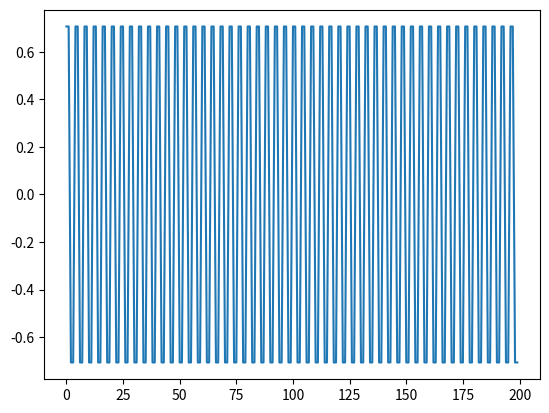

This chart was generated by the following Python code:
'''
Author: symlPigeon 2163953074@qq.com
Date: 2023-02-05 16:20:10
LastEditTime: 2023-02-05 17:30:19
LastEditors: symlPigeon 2163953074@qq.com
Description: 正弦波信号源 
FilePath: /bds-Sim/signalProcess/signal_source/sine_wave.py
'''

import numpy as np

# Generate the Sine Wave Signal
# s(t) = A * sin(2 * pi * f * t + phi_0)

def sine_wave(A: np.float32, f: np.float32, phi_0: np.float32, fs: np.float32, T: np.float32) -> np.ndarray:
    """正弦波信号源

    Args:
        A (float): 振幅
        f (float): 频率
        phi_0 (float): 初相
        fs (float): 采样率
        T (float): 采样时间

    Returns:
        np.ndarray: 采样数据
    """
    t = np.arange(0, T, 1 / fs, dtype=np.float32)
    return A * np.sin(2 * np.pi * f * t + phi_0)


if __name__ == "__main__":
    import matplotlib.pyplot as plt
    fs = np.float32(2e3)
    A = np.float32(1)
    f = np.float32(0.5e3)
    phi_0 = np.float32(np.pi / 4)
    T = np.float32(0.1)
    data = sine_wave(A, f, phi_0, fs, T)
    plt.plot(data)
    plt.show()